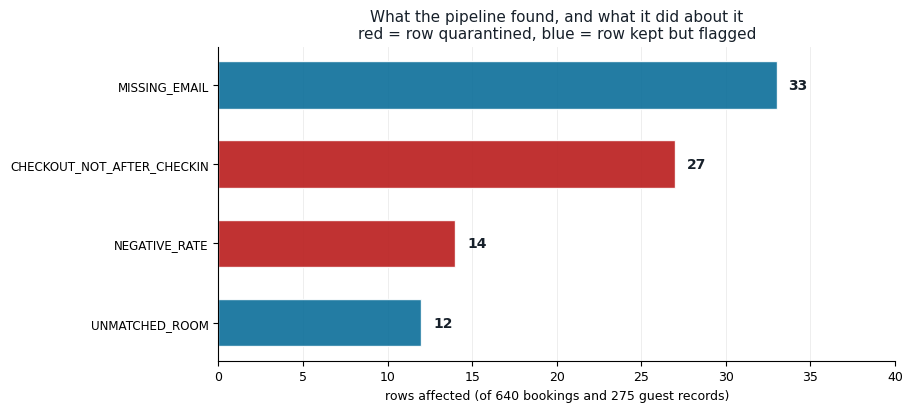

Python code for this plot: (Note: this script raises an exception after producing the figure.)
import matplotlib
matplotlib.use("Agg")
import matplotlib.pyplot as plt
import numpy as np

INK="#17202a"; GREY="#6b7a88"; GREEN="#14532d"; RED="#b91c1c"; BLUE="#0b6e99"; PURPLE="#7a4c93"
plt.rcParams.update({"font.family":"DejaVu Sans","font.size":9})

# ---- fig 3: data quality issues by code (real numbers from the ETL run)
fig, ax = plt.subplots(figsize=(9.2, 4.2))
codes = ["MISSING_EMAIL","CHECKOUT_NOT_AFTER_CHECKIN","NEGATIVE_RATE","UNMATCHED_ROOM"]
counts = [33, 27, 14, 12]
sev    = ["warning","error","error","warning"]
cols = [RED if s=="error" else BLUE for s in sev]
y = np.arange(len(codes))[::-1]
bars = ax.barh(y, counts, color=cols, alpha=0.9, height=0.6, edgecolor="white")
for b, c in zip(bars, counts):
    ax.text(c+0.7, b.get_y()+b.get_height()/2, str(c), va="center", fontsize=10, fontweight="bold", color=INK)
ax.set_yticks(y); ax.set_yticklabels(codes, fontsize=8.6)
ax.set_xlabel("rows affected (of 640 bookings and 275 guest records)", fontsize=9)
ax.set_xlim(0, 40)
ax.set_title("What the pipeline found, and what it did about it\n"
             "red = row quarantined, blue = row kept but flagged", fontsize=11, color=INK)
ax.spines["top"].set_visible(False); ax.spines["right"].set_visible(False)
ax.grid(axis="x", alpha=0.25, lw=0.6)
ax.set_axisbelow(True)
fig.tight_layout(); fig.savefig("docs/figures/fig3_issues.png", dpi=200, bbox_inches="tight"); plt.close(fig)

# ---- fig 4: test suite breakdown (real counts)
fig, ax = plt.subplots(figsize=(11.0, 4.4))
areas = ["normalise\n(unit)","roomTypeMap\n(unit)","email\ntemplates","auth +\ntokens","RBAC",
         "properties","bookings","metrics","jobs +\nqueue"]
tests = [35, 8, 6, 15, 7, 12, 13, 10, 19]
cols2 = [PURPLE, PURPLE, PURPLE, GREEN, GREEN, GREEN, GREEN, GREEN, BLUE]
bars = ax.bar(range(len(areas)), tests, color=cols2, alpha=0.9, edgecolor="white", width=0.62)
for b, v in zip(bars, tests):
    ax.text(b.get_x()+b.get_width()/2, v+0.8, str(v), ha="center", fontsize=10, fontweight="bold", color=INK)
ax.set_xticks(range(len(areas))); ax.set_xticklabels(areas, fontsize=7.8)
ax.set_ylabel("tests", fontsize=9)
ax.set_ylim(0, 42)
ax.set_title("125 tests, all passing — purple: pure unit, green: API against real PostgreSQL, blue: queue and email",
             fontsize=11, color=INK)
ax.spines["top"].set_visible(False); ax.spines["right"].set_visible(False)
ax.grid(axis="y", alpha=0.25, lw=0.6); ax.set_axisbelow(True)
fig.tight_layout(); fig.savefig("docs/figures/fig4_tests.png", dpi=200, bbox_inches="tight"); plt.close(fig)
print("report figures written")
